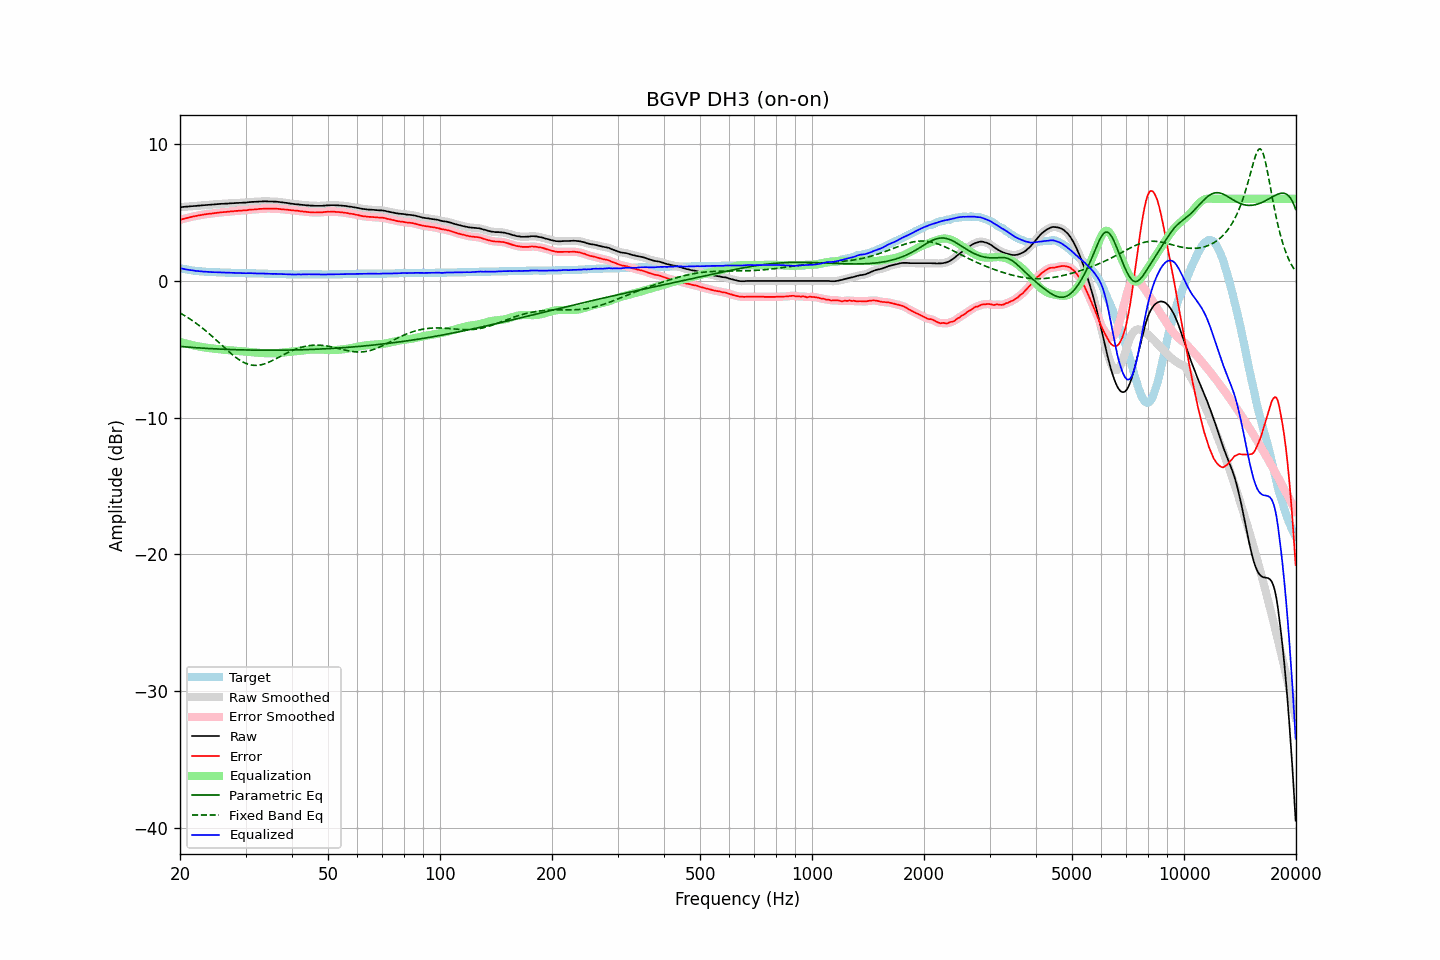

Source data for this figure (header and first rows):
frequency, raw, error, smoothed, error_smoothed, equalization, parametric_eq, fixed_band_eq, equalized_raw, equalized_smoothed, target
20.00, 5.39, 4.46, 5.39, 4.46, -4.46, -4.79, -2.34, 0.93, 0.93, 0.93
20.20, 5.40, 4.50, 5.40, 4.50, -4.50, -4.80, -2.41, 0.90, 0.90, 0.90
20.40, 5.41, 4.53, 5.41, 4.53, -4.53, -4.81, -2.48, 0.88, 0.88, 0.88
20.61, 5.42, 4.56, 5.42, 4.56, -4.56, -4.82, -2.55, 0.86, 0.86, 0.86
20.81, 5.43, 4.59, 5.43, 4.59, -4.59, -4.83, -2.62, 0.84, 0.84, 0.84
21.02, 5.44, 4.62, 5.44, 4.62, -4.62, -4.84, -2.69, 0.82, 0.82, 0.82
21.23, 5.45, 4.65, 5.45, 4.65, -4.65, -4.85, -2.77, 0.80, 0.80, 0.80
21.44, 5.46, 4.68, 5.46, 4.68, -4.68, -4.86, -2.85, 0.78, 0.78, 0.78
21.66, 5.47, 4.71, 5.47, 4.71, -4.71, -4.87, -2.93, 0.76, 0.76, 0.76
21.87, 5.48, 4.73, 5.48, 4.73, -4.73, -4.88, -3.01, 0.75, 0.75, 0.75
22.09, 5.48, 4.75, 5.49, 4.76, -4.76, -4.88, -3.09, 0.72, 0.73, 0.73
22.31, 5.50, 4.78, 5.50, 4.78, -4.78, -4.89, -3.18, 0.72, 0.72, 0.72
22.54, 5.51, 4.80, 5.51, 4.80, -4.80, -4.90, -3.27, 0.71, 0.71, 0.71
22.76, 5.52, 4.82, 5.52, 4.82, -4.82, -4.91, -3.36, 0.70, 0.70, 0.70
22.99, 5.53, 4.84, 5.53, 4.84, -4.84, -4.92, -3.45, 0.69, 0.69, 0.69
23.22, 5.54, 4.86, 5.54, 4.86, -4.86, -4.92, -3.55, 0.68, 0.68, 0.68
23.45, 5.55, 4.88, 5.55, 4.88, -4.88, -4.93, -3.65, 0.67, 0.67, 0.67
23.69, 5.56, 4.90, 5.56, 4.90, -4.89, -4.94, -3.75, 0.67, 0.67, 0.66
23.92, 5.57, 4.91, 5.57, 4.91, -4.91, -4.94, -3.85, 0.66, 0.66, 0.66
24.16, 5.57, 4.92, 5.57, 4.92, -4.92, -4.95, -3.95, 0.65, 0.65, 0.65
24.40, 5.58, 4.93, 5.58, 4.93, -4.94, -4.96, -4.05, 0.64, 0.64, 0.65
24.65, 5.59, 4.95, 5.59, 4.95, -4.95, -4.96, -4.16, 0.64, 0.64, 0.64
24.89, 5.60, 4.96, 5.60, 4.96, -4.97, -4.97, -4.27, 0.63, 0.63, 0.64
25.14, 5.61, 4.98, 5.61, 4.98, -4.98, -4.98, -4.38, 0.63, 0.63, 0.63
25.39, 5.62, 4.99, 5.62, 4.99, -4.99, -4.98, -4.48, 0.63, 0.63, 0.63
25.65, 5.63, 5.01, 5.63, 5.01, -5.01, -4.99, -4.59, 0.62, 0.62, 0.62
25.91, 5.64, 5.02, 5.64, 5.02, -5.02, -4.99, -4.70, 0.62, 0.62, 0.62
26.16, 5.64, 5.03, 5.64, 5.03, -5.03, -5.00, -4.81, 0.61, 0.61, 0.61
26.43, 5.65, 5.04, 5.65, 5.04, -5.04, -5.00, -4.92, 0.61, 0.61, 0.61
26.69, 5.65, 5.05, 5.65, 5.05, -5.05, -5.01, -5.03, 0.60, 0.60, 0.60
26.96, 5.66, 5.06, 5.66, 5.06, -5.06, -5.01, -5.13, 0.60, 0.60, 0.60
27.23, 5.67, 5.07, 5.67, 5.07, -5.07, -5.02, -5.24, 0.60, 0.59, 0.60
27.50, 5.68, 5.09, 5.68, 5.08, -5.09, -5.02, -5.34, 0.59, 0.59, 0.59
27.77, 5.68, 5.09, 5.68, 5.10, -5.10, -5.02, -5.43, 0.58, 0.59, 0.59
28.05, 5.69, 5.11, 5.69, 5.11, -5.11, -5.03, -5.53, 0.58, 0.58, 0.58
28.33, 5.70, 5.12, 5.70, 5.12, -5.12, -5.03, -5.62, 0.58, 0.58, 0.58
28.62, 5.70, 5.12, 5.70, 5.13, -5.12, -5.04, -5.70, 0.58, 0.58, 0.58
28.90, 5.71, 5.14, 5.71, 5.13, -5.13, -5.04, -5.78, 0.58, 0.57, 0.57
29.19, 5.71, 5.14, 5.71, 5.14, -5.14, -5.04, -5.86, 0.57, 0.57, 0.57
29.48, 5.72, 5.15, 5.72, 5.15, -5.15, -5.05, -5.92, 0.57, 0.57, 0.57
29.78, 5.73, 5.16, 5.73, 5.16, -5.16, -5.05, -5.98, 0.57, 0.56, 0.57
30.08, 5.73, 5.16, 5.74, 5.17, -5.17, -5.05, -6.03, 0.56, 0.56, 0.57
30.38, 5.75, 5.18, 5.75, 5.18, -5.18, -5.05, -6.08, 0.57, 0.56, 0.57
30.68, 5.76, 5.20, 5.76, 5.20, -5.19, -5.06, -6.12, 0.57, 0.57, 0.56
30.99, 5.77, 5.21, 5.77, 5.21, -5.20, -5.06, -6.14, 0.57, 0.57, 0.56
31.30, 5.78, 5.22, 5.78, 5.22, -5.22, -5.06, -6.16, 0.56, 0.56, 0.56
31.61, 5.78, 5.22, 5.78, 5.23, -5.23, -5.06, -6.18, 0.55, 0.55, 0.56
31.93, 5.79, 5.24, 5.79, 5.24, -5.24, -5.06, -6.18, 0.55, 0.55, 0.55
32.24, 5.79, 5.24, 5.79, 5.25, -5.25, -5.06, -6.18, 0.54, 0.54, 0.55
32.57, 5.80, 5.26, 5.80, 5.26, -5.26, -5.07, -6.16, 0.54, 0.54, 0.54
32.89, 5.81, 5.27, 5.81, 5.27, -5.27, -5.07, -6.14, 0.54, 0.54, 0.54
33.22, 5.81, 5.27, 5.81, 5.28, -5.27, -5.07, -6.12, 0.54, 0.54, 0.54
33.55, 5.82, 5.28, 5.82, 5.28, -5.28, -5.07, -6.09, 0.54, 0.54, 0.54
33.89, 5.82, 5.29, 5.82, 5.29, -5.29, -5.07, -6.05, 0.53, 0.53, 0.53
34.23, 5.82, 5.29, 5.82, 5.29, -5.29, -5.07, -6.01, 0.53, 0.53, 0.53
34.57, 5.81, 5.29, 5.81, 5.29, -5.29, -5.07, -5.96, 0.52, 0.52, 0.52
34.92, 5.81, 5.29, 5.81, 5.29, -5.29, -5.07, -5.91, 0.52, 0.52, 0.52
35.27, 5.81, 5.29, 5.81, 5.29, -5.29, -5.07, -5.85, 0.52, 0.52, 0.52
35.62, 5.80, 5.28, 5.80, 5.29, -5.29, -5.07, -5.79, 0.51, 0.52, 0.52
35.97, 5.80, 5.29, 5.80, 5.29, -5.28, -5.07, -5.73, 0.52, 0.51, 0.51
... 635 more rows
